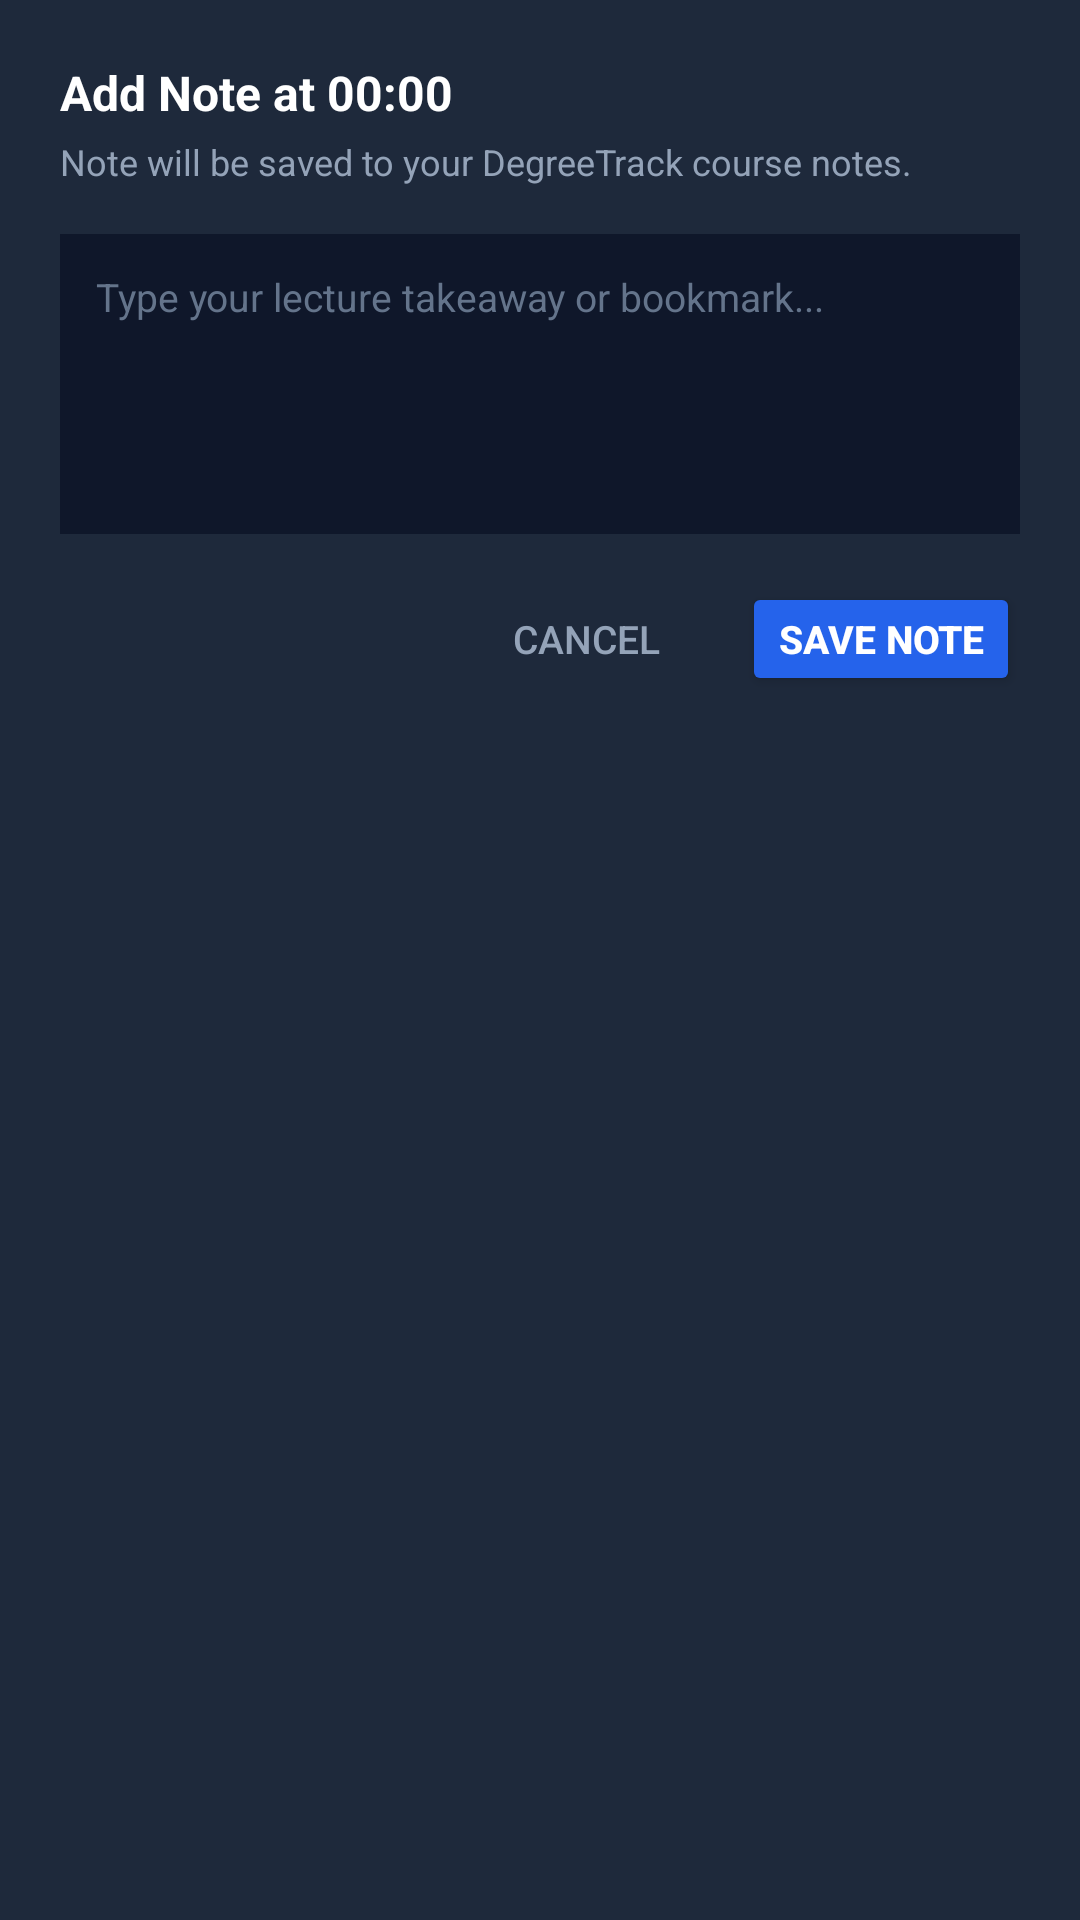

Produce the Android XML layout that renders to this screen, including the resource entries it uses.
<!-- AndroidManifest.xml: application theme AppTheme -->
<!-- res/layout/dialog_lecture_note.xml -->
<?xml version="1.0" encoding="utf-8"?>
<LinearLayout xmlns:android="http://schemas.android.com/apk/res/android"
    android:layout_width="match_parent"
    android:layout_height="wrap_content"
    android:background="#1E293B"
    android:orientation="vertical"
    android:padding="20dp">

    <TextView
        android:id="@+id/dt_tv_dialog_timestamp"
        android:layout_width="wrap_content"
        android:layout_height="wrap_content"
        android:text="Add Note at 00:00"
        android:textColor="#FFFFFF"
        android:textSize="16sp"
        android:textStyle="bold" />

    <TextView
        android:layout_width="wrap_content"
        android:layout_height="wrap_content"
        android:layout_marginTop="4dp"
        android:text="Note will be saved to your DegreeTrack course notes."
        android:textColor="#94A3B8"
        android:textSize="12sp" />

    <EditText
        android:id="@+id/dt_et_note_text"
        android:layout_width="match_parent"
        android:layout_height="100dp"
        android:layout_marginTop="16dp"
        android:background="#0F172A"
        android:gravity="top|start"
        android:hint="Type your lecture takeaway or bookmark..."
        android:inputType="textMultiLine|textCapSentences"
        android:padding="12dp"
        android:textColor="#FFFFFF"
        android:textColorHint="#64748B"
        android:textSize="13sp" />

    <LinearLayout
        android:layout_width="match_parent"
        android:layout_height="wrap_content"
        android:layout_marginTop="16dp"
        android:gravity="end"
        android:orientation="horizontal">

        <Button
            android:id="@+id/dt_btn_dialog_cancel"
            style="?android:attr/borderlessButtonStyle"
            android:layout_width="wrap_content"
            android:layout_height="38dp"
            android:text="Cancel"
            android:textColor="#94A3B8"
            android:textSize="13sp" />

        <Button
            android:id="@+id/dt_btn_dialog_save"
            android:layout_width="wrap_content"
            android:layout_height="38dp"
            android:layout_marginStart="8dp"
            android:backgroundTint="#2563EB"
            android:text="Save Note"
            android:textColor="#FFFFFF"
            android:textSize="13sp"
            android:textStyle="bold" />
    </LinearLayout>

</LinearLayout>
<!-- resources referenced by this layout -->
<resources>
  <style name="AppTheme" parent="Theme.AppCompat.Light.DarkActionBar">
          
          <item name="colorPrimary">@color/colorPrimary</item>
          <item name="colorPrimaryDark">@color/colorPrimaryDark</item>
          <item name="colorAccent">@color/colorAccent</item>
      </style>
  <!-- not gathered from this repository: default colours our renderer supplied (Android Studio template values) -->
  <color name="colorPrimary">#FF6200EE</color>
  <color name="colorPrimaryDark">#FF3700B3</color>
  <color name="colorAccent">#FF03DAC5</color>
</resources>
